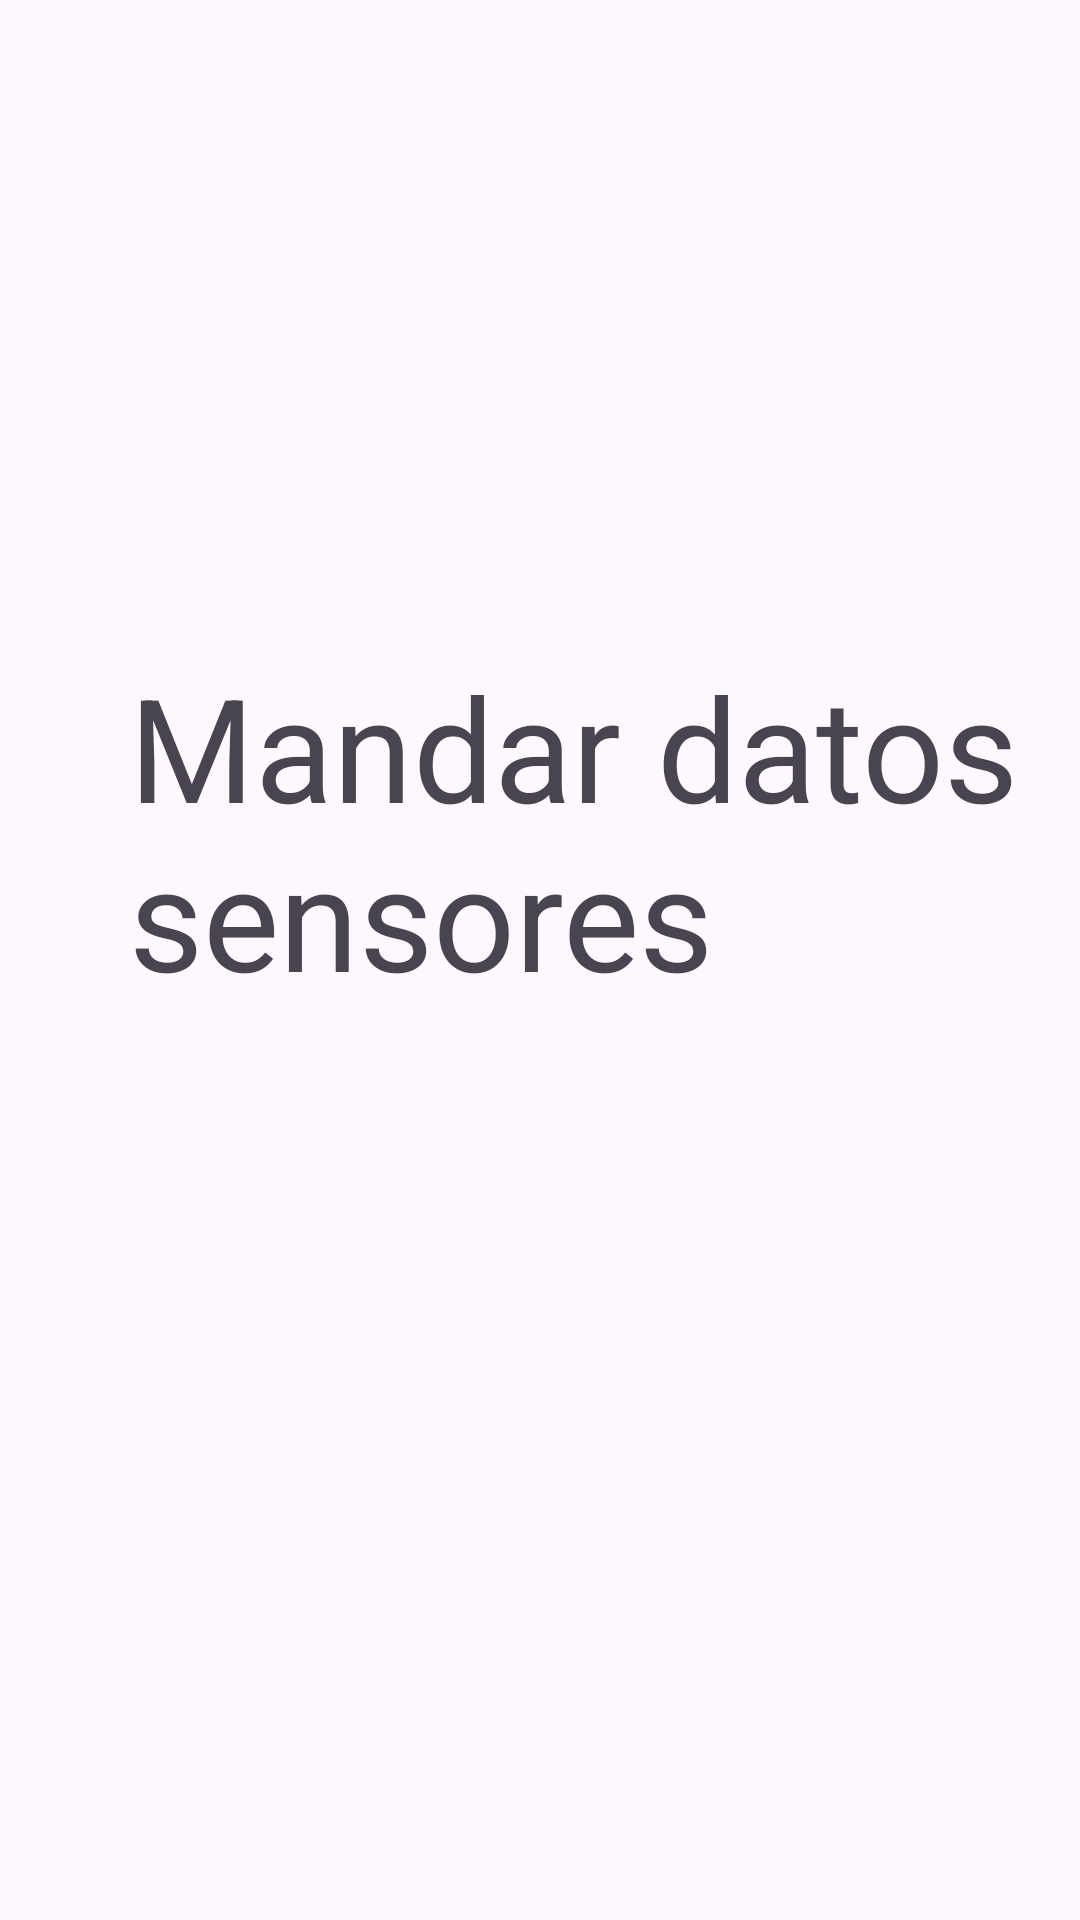

Layout XML and referenced resources for this Android screen:
<!-- AndroidManifest.xml: application theme Theme.PASApp -->
<!-- res/layout/activity_login2.xml -->
<?xml version="1.0" encoding="utf-8"?>
<androidx.constraintlayout.widget.ConstraintLayout xmlns:android="http://schemas.android.com/apk/res/android"
    xmlns:app="http://schemas.android.com/apk/res-auto"
    xmlns:tools="http://schemas.android.com/tools"
    android:id="@+id/main"
    android:layout_width="match_parent"
    android:layout_height="match_parent"
    tools:context="com.example.pasapp.LoginActivity">

    <TextView
        android:id="@+id/textView3"
        android:layout_width="305dp"
        android:layout_height="290dp"
        android:layout_marginStart="112dp"
        android:layout_marginTop="257dp"
        android:layout_marginEnd="81dp"
        android:layout_marginBottom="174dp"
        android:text="@string/login"
        android:textSize="48sp"
        app:layout_constraintBottom_toBottomOf="parent"
        app:layout_constraintEnd_toEndOf="parent"
        app:layout_constraintStart_toStartOf="parent"
        app:layout_constraintTop_toTopOf="parent" />
</androidx.constraintlayout.widget.ConstraintLayout>
<!-- resources referenced by this layout -->
<resources>
  <string name="login">Mandar datos sensores</string>
  <style name="Theme.PASApp" parent="Base.Theme.PASApp" />
  <style name="Base.Theme.PASApp" parent="Theme.Material3.DayNight.NoActionBar">
          
          
      </style>
</resources>
